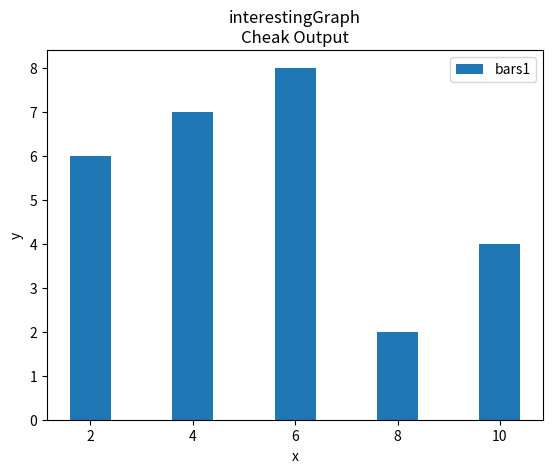

Here is the Python script that generated this plot:
import matplotlib.pyplot as plt
x = [2,4,6,8,10]
y = [6,7,8,2,4]

plt.bar(x,y,label='bars1')
plt.xlabel('x')
plt.ylabel('y')
plt.title('interestingGraph\nCheak Output')
plt.legend()
plt.show()